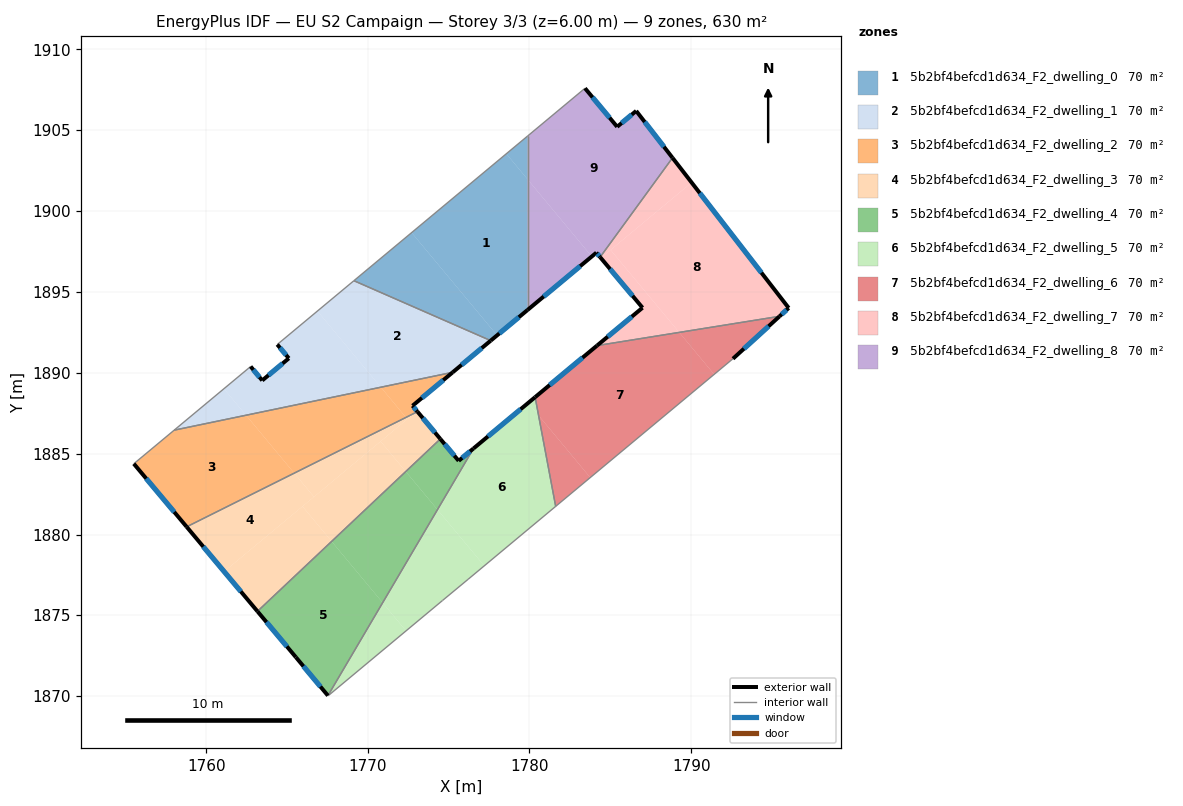
=== STOREY PLAN SPEC (per zone: floor XY polygon, exterior-wall plan segments, windows/doors) ===
zone 1: 5b2bf4befcd1d634_F2_dwelling_0  (70.0 m²)
  floor: (1778.57, 1903.55) (1779.88, 1901.98) (1779.88, 1893.89) (1778.00, 1892.32) (1772.71, 1898.67)
  floor: (1779.88, 1904.64) (1779.88, 1901.98) (1778.57, 1903.55)
  floor: (1772.71, 1898.67) (1778.00, 1892.32) (1777.60, 1891.99) (1769.14, 1895.70)
  exterior wall: (1777.60, 1891.99) – (1779.88, 1893.89)  [3.0 m]
    window: (1778.14, 1892.44) – (1779.34, 1893.44)  [2.5 m²]
  interior walls: 3
zone 2: 5b2bf4befcd1d634_F2_dwelling_1  (70.0 m²)
  floor: (1777.60, 1891.99) (1775.25, 1890.03) (1770.81, 1889.11) (1766.89, 1893.82) (1769.14, 1895.70)
  floor: (1766.89, 1893.82) (1770.81, 1889.11) (1762.47, 1887.38) (1761.10, 1889.02) (1762.75, 1890.39) (1763.47, 1889.53) (1765.12, 1890.90) (1764.40, 1891.75)
  floor: (1761.10, 1889.02) (1762.47, 1887.38) (1758.02, 1886.45)
  exterior wall: (1765.12, 1890.90) – (1763.47, 1889.53)  [2.1 m]
    window: (1764.73, 1890.58) – (1763.86, 1889.85)  [1.8 m²]
  exterior wall: (1764.40, 1891.75) – (1765.12, 1890.90)  [1.1 m]
    window: (1764.57, 1891.55) – (1764.95, 1891.10)  [0.9 m²]
  exterior wall: (1775.25, 1890.03) – (1777.60, 1891.99)  [3.1 m]
    window: (1775.80, 1890.49) – (1777.05, 1891.53)  [2.6 m²]
  exterior wall: (1763.47, 1889.53) – (1762.75, 1890.39)  [1.1 m]
    window: (1763.30, 1889.73) – (1762.92, 1890.19)  [0.9 m²]
  interior walls: 4
zone 3: 5b2bf4befcd1d634_F2_dwelling_2  (70.0 m²)
  floor: (1762.47, 1887.38) (1765.45, 1883.80) (1758.80, 1880.48) (1755.53, 1884.38) (1758.02, 1886.45)
  floor: (1770.81, 1889.11) (1772.36, 1887.24) (1765.45, 1883.80) (1762.47, 1887.38)
  floor: (1775.25, 1890.03) (1772.77, 1887.96) (1773.04, 1887.63) (1772.89, 1887.51) (1772.36, 1887.24) (1770.81, 1889.11)
  exterior wall: (1772.77, 1887.96) – (1775.25, 1890.03)  [3.2 m]
    window: (1773.35, 1888.45) – (1774.67, 1889.55)  [2.7 m²]
  exterior wall: (1773.07, 1887.60) – (1772.77, 1887.96)  [0.5 m]
    window: (1773.00, 1887.68) – (1772.84, 1887.88)  [0.4 m²]
  exterior wall: (1755.53, 1884.38) – (1758.79, 1880.47)  [5.1 m]
    window: (1756.29, 1883.46) – (1758.03, 1881.39)  [4.3 m²]
  interior walls: 3
zone 4: 5b2bf4befcd1d634_F2_dwelling_3  (70.0 m²)
  floor: (1772.36, 1887.24) (1772.45, 1887.14) (1766.67, 1882.33) (1765.45, 1883.80)
  floor: (1765.45, 1883.80) (1766.67, 1882.33) (1761.11, 1877.71) (1758.80, 1880.48)
  floor: (1765.96, 1881.74) (1767.76, 1879.57) (1763.17, 1875.25) (1761.11, 1877.71)
  floor: (1773.07, 1887.60) (1774.49, 1885.91) (1772.35, 1883.90) (1770.79, 1885.76) (1772.89, 1887.51)
  floor: (1770.79, 1885.76) (1772.35, 1883.90) (1767.76, 1879.57) (1765.96, 1881.74)
  floor: (1772.89, 1887.51) (1772.45, 1887.14) (1772.36, 1887.24)
  exterior wall: (1774.49, 1885.91) – (1773.07, 1887.60)  [2.2 m]
    window: (1774.15, 1886.31) – (1773.40, 1887.20)  [1.9 m²]
  exterior wall: (1758.79, 1880.47) – (1763.17, 1875.25)  [6.8 m]
    window: (1759.82, 1879.25) – (1762.15, 1876.48)  [5.8 m²]
  interior walls: 2
zone 5: 5b2bf4befcd1d634_F2_dwelling_4  (70.0 m²)
  floor: (1767.76, 1879.57) (1770.92, 1875.78) (1767.53, 1870.03) (1763.17, 1875.25)
  floor: (1772.35, 1883.90) (1774.31, 1881.54) (1770.92, 1875.78) (1767.76, 1879.57)
  floor: (1776.54, 1885.32) (1774.31, 1881.54) (1772.35, 1883.90) (1774.49, 1885.91) (1775.62, 1884.56)
  exterior wall: (1775.62, 1884.56) – (1774.49, 1885.91)  [1.8 m]
    window: (1775.35, 1884.87) – (1774.75, 1885.59)  [1.5 m²]
  exterior wall: (1776.54, 1885.32) – (1775.62, 1884.56)  [1.2 m]
    window: (1776.32, 1885.14) – (1775.84, 1884.74)  [1.0 m²]
  exterior wall: (1765.55, 1872.41) – (1767.53, 1870.03)  [3.1 m]
    window: (1766.02, 1871.85) – (1767.07, 1870.59)  [2.6 m²]
  exterior wall: (1763.17, 1875.25) – (1765.55, 1872.41)  [3.7 m]
    window: (1763.73, 1874.58) – (1764.99, 1873.07)  [3.1 m²]
  interior walls: 2
zone 6: 5b2bf4befcd1d634_F2_dwelling_5  (70.0 m²)
  floor: (1774.31, 1881.54) (1777.20, 1878.06) (1776.20, 1877.22) (1774.62, 1875.92) (1772.37, 1874.04) (1770.92, 1875.78)
  floor: (1770.92, 1875.78) (1772.37, 1874.04) (1767.54, 1870.02) (1767.53, 1870.03)
  floor: (1780.56, 1887.36) (1781.62, 1881.74) (1777.20, 1878.06) (1774.31, 1881.54) (1776.54, 1885.32) (1779.92, 1888.14)
  floor: (1780.35, 1888.50) (1780.56, 1887.36) (1779.92, 1888.14)
  exterior wall: (1780.35, 1888.50) – (1776.54, 1885.32)  [5.0 m]
    window: (1779.45, 1887.75) – (1777.43, 1886.07)  [4.2 m²]
  interior walls: 6
zone 7: 5b2bf4befcd1d634_F2_dwelling_6  (70.0 m²)
  floor: (1780.56, 1887.36) (1783.76, 1883.52) (1781.62, 1881.74)
  floor: (1789.26, 1892.50) (1791.42, 1889.91) (1783.76, 1883.52) (1780.56, 1887.36) (1780.35, 1888.50) (1784.18, 1891.69)
  floor: (1795.47, 1893.50) (1792.59, 1890.87) (1791.42, 1889.91) (1789.26, 1892.50)
  exterior wall: (1784.18, 1891.69) – (1780.35, 1888.50)  [5.0 m]
    window: (1783.28, 1890.94) – (1781.25, 1889.25)  [4.2 m²]
  exterior wall: (1792.59, 1890.87) – (1795.47, 1893.50)  [3.9 m]
    window: (1793.26, 1891.49) – (1794.79, 1892.88)  [3.3 m²]
  interior walls: 3
zone 8: 5b2bf4befcd1d634_F2_dwelling_7  (70.0 m²)
  floor: (1786.99, 1894.03) (1784.42, 1897.10) (1785.02, 1897.60) (1789.26, 1892.50) (1784.18, 1891.69)
  floor: (1790.03, 1901.77) (1796.03, 1894.01) (1795.47, 1893.50) (1789.26, 1892.50) (1785.02, 1897.60)
  floor: (1788.85, 1903.30) (1790.03, 1901.77) (1784.42, 1897.10) (1784.37, 1897.16)
  exterior wall: (1786.99, 1894.03) – (1784.18, 1891.69)  [3.7 m]
    window: (1786.33, 1893.48) – (1784.84, 1892.24)  [3.1 m²]
  exterior wall: (1784.37, 1897.16) – (1786.99, 1894.03)  [4.1 m]
    window: (1784.99, 1896.42) – (1786.38, 1894.76)  [3.4 m²]
  exterior wall: (1796.03, 1894.01) – (1788.85, 1903.30)  [11.7 m]
    window: (1794.35, 1896.19) – (1790.53, 1901.12)  [9.9 m²]
  exterior wall: (1795.47, 1893.50) – (1796.03, 1894.01)  [0.8 m]
    window: (1795.60, 1893.62) – (1795.90, 1893.89)  [0.6 m²]
  interior walls: 2
zone 9: 5b2bf4befcd1d634_F2_dwelling_8  (70.0 m²)
  floor: (1786.60, 1906.20) (1788.85, 1903.30) (1784.37, 1897.16) (1784.14, 1897.43) (1783.85, 1897.20) (1779.88, 1901.98) (1779.88, 1904.64) (1783.43, 1907.60) (1785.42, 1905.22)
  floor: (1779.88, 1901.98) (1783.85, 1897.20) (1779.88, 1893.89)
  exterior wall: (1786.60, 1906.20) – (1785.42, 1905.22)  [1.5 m]
    window: (1786.32, 1905.97) – (1785.70, 1905.45)  [1.3 m²]
  exterior wall: (1788.85, 1903.30) – (1786.60, 1906.20)  [3.7 m]
    window: (1788.32, 1903.98) – (1787.13, 1905.52)  [3.1 m²]
  exterior wall: (1784.14, 1897.43) – (1784.37, 1897.16)  [0.4 m]
    window: (1784.19, 1897.37) – (1784.32, 1897.22)  [0.3 m²]
  exterior wall: (1779.88, 1893.89) – (1784.14, 1897.43)  [5.5 m]
    window: (1780.88, 1894.72) – (1783.14, 1896.60)  [4.7 m²]
  exterior wall: (1785.42, 1905.22) – (1783.43, 1907.60)  [3.1 m]
    window: (1784.96, 1905.78) – (1783.90, 1907.04)  [2.6 m²]
  interior walls: 3

=== DERIVED (storey summary) ===
Building: EU S2 Campaign
Storey: 3 of 3  (floor level z = 6.00 m)
Storey gross floor area: 630.0 m²
Zones on this storey: 9
  - 5b2bf4befcd1d634_F2_dwelling_0: floor 70.0 m²; exterior wall 3.0 m (8.9 m²); 1 window(s) 2.5 m²; WWR 28.1%
  - 5b2bf4befcd1d634_F2_dwelling_1: floor 70.0 m²; exterior wall 7.4 m (22.3 m²); 4 window(s) 6.3 m²; WWR 28.1%
  - 5b2bf4befcd1d634_F2_dwelling_2: floor 70.0 m²; exterior wall 8.8 m (26.4 m²); 3 window(s) 7.4 m²; WWR 28.1%
  - 5b2bf4befcd1d634_F2_dwelling_3: floor 70.0 m²; exterior wall 9.0 m (27.1 m²); 2 window(s) 7.6 m²; WWR 28.1%
  - 5b2bf4befcd1d634_F2_dwelling_4: floor 70.0 m²; exterior wall 9.8 m (29.3 m²); 4 window(s) 8.2 m²; WWR 28.1%
  - 5b2bf4befcd1d634_F2_dwelling_5: floor 70.0 m²; exterior wall 5.0 m (14.9 m²); 1 window(s) 4.2 m²; WWR 28.1%
  - 5b2bf4befcd1d634_F2_dwelling_6: floor 70.0 m²; exterior wall 8.9 m (26.6 m²); 2 window(s) 7.5 m²; WWR 28.1%
  - 5b2bf4befcd1d634_F2_dwelling_7: floor 70.0 m²; exterior wall 20.3 m (60.8 m²); 4 window(s) 17.1 m²; WWR 28.1%
  - 5b2bf4befcd1d634_F2_dwelling_8: floor 70.0 m²; exterior wall 14.2 m (42.6 m²); 5 window(s) 12.0 m²; WWR 28.1%
Zone adjacency (shared interzone walls):
  - 5b2bf4befcd1d634_F2_dwelling_0 ↔ 5b2bf4befcd1d634_F2_dwelling_1
  - 5b2bf4befcd1d634_F2_dwelling_0 ↔ 5b2bf4befcd1d634_F2_dwelling_8
  - 5b2bf4befcd1d634_F2_dwelling_1 ↔ 5b2bf4befcd1d634_F2_dwelling_2
  - 5b2bf4befcd1d634_F2_dwelling_2 ↔ 5b2bf4befcd1d634_F2_dwelling_3
  - 5b2bf4befcd1d634_F2_dwelling_3 ↔ 5b2bf4befcd1d634_F2_dwelling_4
  - 5b2bf4befcd1d634_F2_dwelling_4 ↔ 5b2bf4befcd1d634_F2_dwelling_5
  - 5b2bf4befcd1d634_F2_dwelling_5 ↔ 5b2bf4befcd1d634_F2_dwelling_6
  - 5b2bf4befcd1d634_F2_dwelling_6 ↔ 5b2bf4befcd1d634_F2_dwelling_7
  - 5b2bf4befcd1d634_F2_dwelling_7 ↔ 5b2bf4befcd1d634_F2_dwelling_8